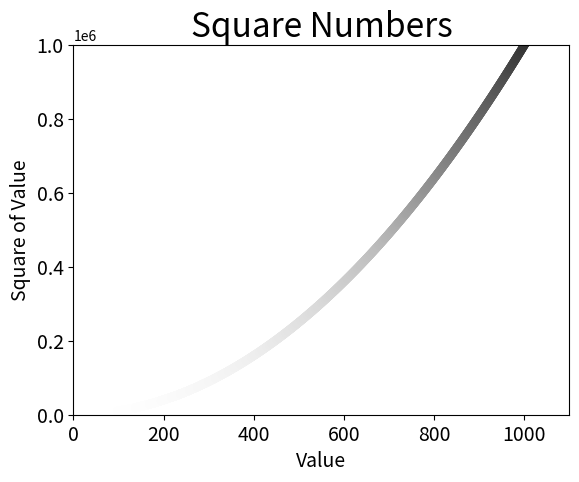

This chart was generated by the following Python code:
import matplotlib.pyplot as plt

x_values = list(range(1, 1100))
y_values = [x ** 2 for x in x_values]
plt.scatter(x_values, y_values, c=y_values, cmap=plt.cm.get_cmap('Greys'), edgecolors='none',
            s=40)  # s eto razmer tochki
plt.title('Square Numbers', fontsize=24)  # Это у нас заголовок
plt.xlabel('Value', fontsize=14)  # Это у нас название координат х
plt.ylabel('Square of Value', fontsize=14)  # Это у нас название у координат
#  Назначение размера грифта делений на осях.
plt.tick_params(axis='both', which='major', labelsize=14)  # Это школа деления
plt.axis([0, 1100, 0, 1000000])
plt.show()
